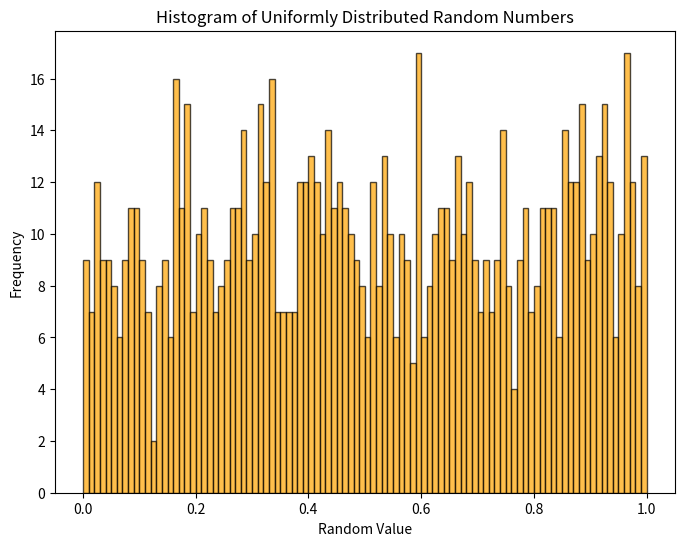

The script that saved this image:
import numpy as np
import matplotlib.pyplot as plt

data = np.random.uniform(low=0.0, high=1.0, size=1000)

fig, ax = plt.subplots(figsize=(8, 6))
ax.hist(data, bins=100, color='orange', edgecolor='black', alpha=0.7)

ax.set_xlabel("Random Value")
ax.set_ylabel("Frequency")
ax.set_title("Histogram of Uniformly Distributed Random Numbers")

plt.savefig("uniform_random_histogram.pdf")
plt.show()